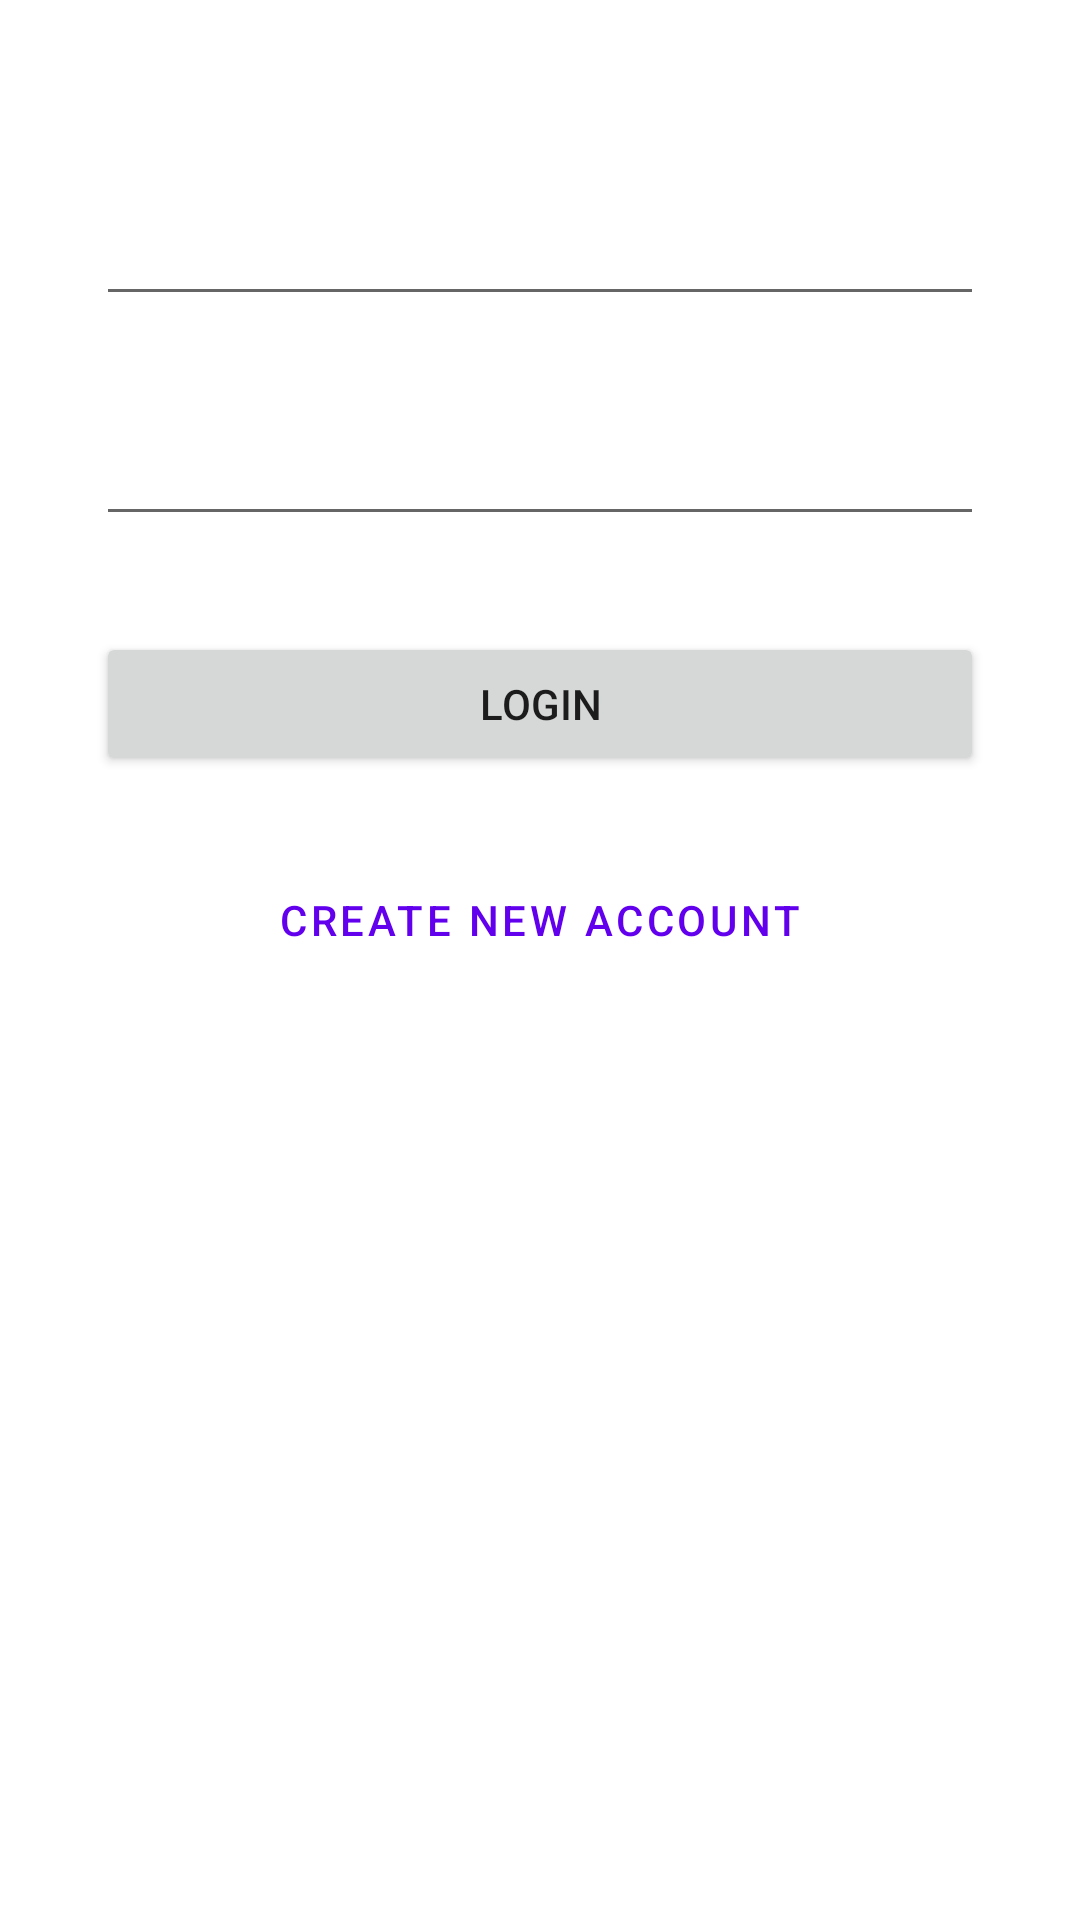

Reconstruct the res/layout file that produces this screen, plus the resources it refers to.
<!-- AndroidManifest.xml: application theme Theme.HW10 -->
<!-- res/layout/fragment_login.xml -->
<?xml version="1.0" encoding="utf-8"?>
<androidx.constraintlayout.widget.ConstraintLayout xmlns:android="http://schemas.android.com/apk/res/android"
    xmlns:app="http://schemas.android.com/apk/res-auto"
    xmlns:tools="http://schemas.android.com/tools"
    android:layout_width="match_parent"
    android:layout_height="match_parent"
    tools:context=".LoginFragment"
    android:padding="32dp">

    <EditText
        android:id="@+id/editTextTextEmailAddress"
        android:layout_width="0dp"
        android:layout_height="wrap_content"
        android:layout_marginTop="32dp"
        android:ems="10"
        android:inputType="textEmailAddress"
        app:layout_constraintEnd_toEndOf="parent"
        app:layout_constraintStart_toStartOf="parent"
        app:layout_constraintTop_toTopOf="parent" />

    <EditText
        android:id="@+id/editTextTextPassword"
        android:layout_width="0dp"
        android:layout_height="wrap_content"
        android:layout_marginTop="32dp"
        android:ems="10"
        android:inputType="textPassword"
        app:layout_constraintEnd_toEndOf="parent"
        app:layout_constraintStart_toStartOf="parent"
        app:layout_constraintTop_toBottomOf="@+id/editTextTextEmailAddress" />

    <Button
        android:id="@+id/btnLogin"
        android:layout_width="0dp"
        android:layout_height="wrap_content"
        android:layout_marginTop="32dp"
        android:text="Login"
        app:layout_constraintEnd_toEndOf="parent"
        app:layout_constraintStart_toStartOf="parent"
        app:layout_constraintTop_toBottomOf="@+id/editTextTextPassword" />

    <Button
        android:id="@+id/btnCancel"
        style="@style/Widget.MaterialComponents.Button.TextButton"
        android:layout_width="wrap_content"
        android:layout_height="wrap_content"
        android:layout_marginTop="24dp"
        android:text="Create New Account"
        app:layout_constraintEnd_toEndOf="parent"
        app:layout_constraintStart_toStartOf="parent"
        app:layout_constraintTop_toBottomOf="@+id/btnLogin" />
</androidx.constraintlayout.widget.ConstraintLayout>
<!-- resources referenced by this layout -->
<resources>
  <style name="Theme.HW10" parent="Theme.MaterialComponents.DayNight.DarkActionBar">
          
          <item name="colorPrimary">@color/purple_500</item>
          <item name="colorPrimaryVariant">@color/purple_700</item>
          <item name="colorOnPrimary">@color/white</item>
          
          <item name="colorSecondary">@color/teal_200</item>
          <item name="colorSecondaryVariant">@color/teal_700</item>
          <item name="colorOnSecondary">@color/black</item>
          
          <item name="android:statusBarColor">?attr/colorPrimaryVariant</item>
          
      </style>
  <color name="purple_500">#FF6200EE</color>
  <color name="purple_700">#FF3700B3</color>
  <color name="white">#FFFFFFFF</color>
  <color name="teal_200">#FF03DAC5</color>
  <color name="teal_700">#FF018786</color>
  <color name="black">#FF000000</color>
</resources>
